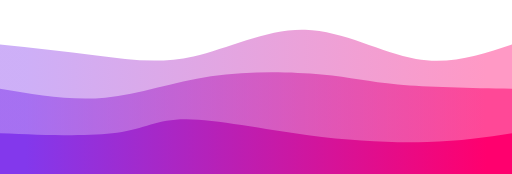
t = 0.00 s
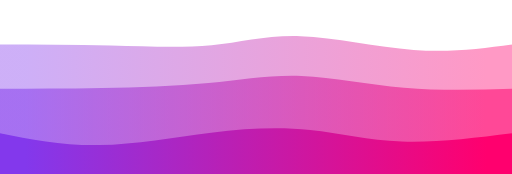
t = 0.75 s
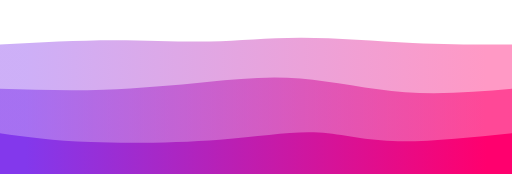
t = 1.25 s
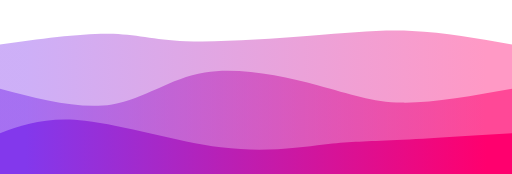
t = 2.00 s
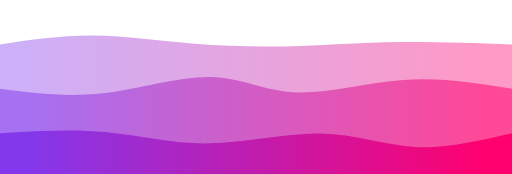
t = 2.75 s
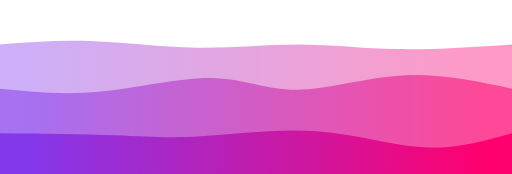
t = 3.25 s

The animated SVG that drew these frames (rendered in a browser with its animation timeline set to each time). Animation: 3 CSS @keyframes rules; one cycle of 4.00 s, repeats indefinitely.

<svg preserveAspectRatio="none" width="100%" height="100%" id="svg" viewBox="0 0 1440 490" xmlns="http://www.w3.org/2000/svg" class="transition duration-300 ease-in-out delay-150"><style>
          .path-0{
            animation:pathAnim-0 4s;
            animation-timing-function: linear;
            animation-iteration-count: infinite;
          }
          @keyframes pathAnim-0{
            0%{
              d: path("M 0,500 C 0,500 0,125 0,125 C 91.08133971291869,134.77033492822966 182.16267942583738,144.54066985645932 271,156 C 359.8373205741626,167.45933014354068 446.4306220095692,180.60765550239233 544,159 C 641.5693779904308,137.39234449760767 750.1148325358853,81.02870813397129 858,84 C 965.8851674641147,86.97129186602871 1073.11004784689,149.2775119617225 1170,166 C 1266.88995215311,182.7224880382775 1353.4449760765551,153.86124401913875 1440,125 C 1440,125 1440,500 1440,500 Z");
            }
            25%{
              d: path("M 0,500 C 0,500 0,125 0,125 C 109.69377990430621,122.21531100478468 219.38755980861242,119.43062200956936 325,119 C 430.6124401913876,118.56937799043064 532.1435406698564,120.49282296650719 612,117 C 691.8564593301436,113.50717703349281 750.0382775119617,104.59808612440192 841,108 C 931.9617224880383,111.40191387559808 1055.7033492822968,127.11483253588517 1161,132 C 1266.2966507177032,136.88516746411483 1353.1483253588517,130.94258373205741 1440,125 C 1440,125 1440,500 1440,500 Z");
            }
            50%{
              d: path("M 0,500 C 0,500 0,125 0,125 C 112.42105263157893,109.6602870813397 224.84210526315786,94.32057416267942 304,95 C 383.15789473684214,95.67942583732058 429.0526315789475,112.37799043062203 523,116 C 616.9473684210525,119.62200956937797 758.9473684210524,110.16746411483253 872,101 C 985.0526315789476,91.83253588516747 1069.1578947368423,82.95215311004786 1159,87 C 1248.8421052631577,91.04784688995214 1344.4210526315787,108.02392344497608 1440,125 C 1440,125 1440,500 1440,500 Z");
            }
            75%{
              d: path("M 0,500 C 0,500 0,125 0,125 C 78.48803827751198,113.02870813397129 156.97607655502395,101.05741626794259 251,102 C 345.02392344497605,102.94258373205741 454.5837320574162,116.79904306220095 555,126 C 655.4162679425838,135.20095693779905 746.6889952153111,139.74641148325358 833,139 C 919.3110047846889,138.25358851674642 1000.6602870813397,132.2153110047847 1101,129 C 1201.3397129186603,125.7846889952153 1320.6698564593303,125.39234449760765 1440,125 C 1440,125 1440,500 1440,500 Z");
            }
            100%{
              d: path("M 0,500 C 0,500 0,125 0,125 C 91.08133971291869,134.77033492822966 182.16267942583738,144.54066985645932 271,156 C 359.8373205741626,167.45933014354068 446.4306220095692,180.60765550239233 544,159 C 641.5693779904308,137.39234449760767 750.1148325358853,81.02870813397129 858,84 C 965.8851674641147,86.97129186602871 1073.11004784689,149.2775119617225 1170,166 C 1266.88995215311,182.7224880382775 1353.4449760765551,153.86124401913875 1440,125 C 1440,125 1440,500 1440,500 Z");
            }
          }</style><defs><linearGradient id="gradient" x1="0%" y1="50%" x2="100%" y2="50%"><stop offset="5%" stop-color="#8338ec"></stop><stop offset="95%" stop-color="#ff006e"></stop></linearGradient></defs><path d="M 0,500 C 0,500 0,125 0,125 C 91.08133971291869,134.77033492822966 182.16267942583738,144.54066985645932 271,156 C 359.8373205741626,167.45933014354068 446.4306220095692,180.60765550239233 544,159 C 641.5693779904308,137.39234449760767 750.1148325358853,81.02870813397129 858,84 C 965.8851674641147,86.97129186602871 1073.11004784689,149.2775119617225 1170,166 C 1266.88995215311,182.7224880382775 1353.4449760765551,153.86124401913875 1440,125 C 1440,125 1440,500 1440,500 Z" stroke="none" stroke-width="0" fill="url(#gradient)" fill-opacity="0.4" class="transition-all duration-300 ease-in-out delay-150 path-0"></path><style>
          .path-1{
            animation:pathAnim-1 4s;
            animation-timing-function: linear;
            animation-iteration-count: infinite;
          }
          @keyframes pathAnim-1{
            0%{
              d: path("M 0,500 C 0,500 0,250 0,250 C 99.69377990430621,267.0047846889952 199.38755980861242,284.00956937799043 296,275 C 392.6124401913876,265.99043062200957 486.1435406698564,230.96650717703352 593,215 C 699.8564593301436,199.03349282296648 820.0382775119618,202.12440191387557 904,210 C 987.9617224880382,217.87559808612443 1035.7033492822966,230.53588516746413 1119,238 C 1202.2966507177034,245.46411483253587 1321.1483253588517,247.73205741626793 1440,250 C 1440,250 1440,500 1440,500 Z");
            }
            25%{
              d: path("M 0,500 C 0,500 0,250 0,250 C 91.46411483253587,244.20095693779905 182.92822966507174,238.40191387559807 284,239 C 385.07177033492826,239.59808612440193 495.7511961722488,246.5933014354067 584,240 C 672.2488038277512,233.4066985645933 738.0669856459331,213.22488038277513 829,215 C 919.9330143540669,216.77511961722487 1035.980861244019,240.50717703349284 1142,250 C 1248.019138755981,259.49282296650716 1344.0095693779904,254.74641148325358 1440,250 C 1440,250 1440,500 1440,500 Z");
            }
            50%{
              d: path("M 0,500 C 0,500 0,250 0,250 C 111.77990430622009,279.42583732057415 223.55980861244018,308.85167464114835 315,294 C 406.4401913875598,279.14832535885165 477.5406698564592,220.01913875598086 576,204 C 674.4593301435408,187.98086124401914 800.2775119617226,215.07177033492826 893,240 C 985.7224880382774,264.92822966507174 1045.3492822966507,287.6937799043062 1131,289 C 1216.6507177033493,290.3062200956938 1328.3253588516745,270.1531100478469 1440,250 C 1440,250 1440,500 1440,500 Z");
            }
            75%{
              d: path("M 0,500 C 0,500 0,250 0,250 C 87.00478468899522,256.32535885167465 174.00956937799043,262.6507177033493 280,252 C 385.99043062200957,241.3492822966507 510.96650717703346,213.72248803827748 596,221 C 681.0334928229665,228.27751196172252 726.1244019138755,270.4593301435407 812,267 C 897.8755980861245,263.5406698564593 1024.5358851674641,214.44019138755982 1136,204 C 1247.4641148325359,193.55980861244018 1343.732057416268,221.7799043062201 1440,250 C 1440,250 1440,500 1440,500 Z");
            }
            100%{
              d: path("M 0,500 C 0,500 0,250 0,250 C 99.69377990430621,267.0047846889952 199.38755980861242,284.00956937799043 296,275 C 392.6124401913876,265.99043062200957 486.1435406698564,230.96650717703352 593,215 C 699.8564593301436,199.03349282296648 820.0382775119618,202.12440191387557 904,210 C 987.9617224880382,217.87559808612443 1035.7033492822966,230.53588516746413 1119,238 C 1202.2966507177034,245.46411483253587 1321.1483253588517,247.73205741626793 1440,250 C 1440,250 1440,500 1440,500 Z");
            }
          }</style><defs><linearGradient id="gradient" x1="0%" y1="50%" x2="100%" y2="50%"><stop offset="5%" stop-color="#8338ec"></stop><stop offset="95%" stop-color="#ff006e"></stop></linearGradient></defs><path d="M 0,500 C 0,500 0,250 0,250 C 99.69377990430621,267.0047846889952 199.38755980861242,284.00956937799043 296,275 C 392.6124401913876,265.99043062200957 486.1435406698564,230.96650717703352 593,215 C 699.8564593301436,199.03349282296648 820.0382775119618,202.12440191387557 904,210 C 987.9617224880382,217.87559808612443 1035.7033492822966,230.53588516746413 1119,238 C 1202.2966507177034,245.46411483253587 1321.1483253588517,247.73205741626793 1440,250 C 1440,250 1440,500 1440,500 Z" stroke="none" stroke-width="0" fill="url(#gradient)" fill-opacity="0.53" class="transition-all duration-300 ease-in-out delay-150 path-1"></path><style>
          .path-2{
            animation:pathAnim-2 4s;
            animation-timing-function: linear;
            animation-iteration-count: infinite;
          }
          @keyframes pathAnim-2{
            0%{
              d: path("M 0,500 C 0,500 0,375 0,375 C 125.08133971291866,380.0526315789474 250.16267942583733,385.10526315789474 329,374 C 407.8373205741627,362.89473684210526 440.43062200956933,335.6315789473684 524,336 C 607.5693779904307,336.3684210526316 742.1148325358853,364.3684210526316 867,381 C 991.8851674641147,397.6315789473684 1107.11004784689,402.89473684210526 1201,400 C 1294.88995215311,397.10526315789474 1367.4449760765551,386.0526315789474 1440,375 C 1440,375 1440,500 1440,500 Z");
            }
            25%{
              d: path("M 0,500 C 0,500 0,375 0,375 C 77.00478468899524,396.7799043062201 154.0095693779905,418.5598086124402 262,420 C 369.9904306220095,421.4401913875598 508.96650717703335,402.5406698564594 617,386 C 725.0334928229667,369.4593301435406 802.1244019138755,355.2775119617225 874,361 C 945.8755980861245,366.7224880382775 1012.5358851674641,392.3492822966507 1106,398 C 1199.4641148325359,403.6507177033493 1319.732057416268,389.32535885167465 1440,375 C 1440,375 1440,500 1440,500 Z");
            }
            50%{
              d: path("M 0,500 C 0,500 0,375 0,375 C 65.57894736842107,351.53588516746413 131.15789473684214,328.07177033492826 239,340 C 346.84210526315786,351.92822966507174 496.9473684210526,399.2488038277512 621,415 C 745.0526315789474,430.7511961722488 843.0526315789474,414.933014354067 911,407 C 978.9473684210526,399.066985645933 1016.8421052631579,399.01913875598086 1100,395 C 1183.157894736842,390.98086124401914 1311.578947368421,382.99043062200957 1440,375 C 1440,375 1440,500 1440,500 Z");
            }
            75%{
              d: path("M 0,500 C 0,500 0,375 0,375 C 115.46411483253587,374.92344497607655 230.92822966507174,374.8468899521531 323,383 C 415.07177033492826,391.1531100478469 483.7511961722488,407.53588516746413 578,400 C 672.2488038277512,392.46411483253587 792.066985645933,361.00956937799043 899,366 C 1005.933014354067,370.99043062200957 1099.980861244019,412.42583732057415 1188,420 C 1276.019138755981,427.57416267942585 1358.0095693779904,401.2870813397129 1440,375 C 1440,375 1440,500 1440,500 Z");
            }
            100%{
              d: path("M 0,500 C 0,500 0,375 0,375 C 125.08133971291866,380.0526315789474 250.16267942583733,385.10526315789474 329,374 C 407.8373205741627,362.89473684210526 440.43062200956933,335.6315789473684 524,336 C 607.5693779904307,336.3684210526316 742.1148325358853,364.3684210526316 867,381 C 991.8851674641147,397.6315789473684 1107.11004784689,402.89473684210526 1201,400 C 1294.88995215311,397.10526315789474 1367.4449760765551,386.0526315789474 1440,375 C 1440,375 1440,500 1440,500 Z");
            }
          }</style><defs><linearGradient id="gradient" x1="0%" y1="50%" x2="100%" y2="50%"><stop offset="5%" stop-color="#8338ec"></stop><stop offset="95%" stop-color="#ff006e"></stop></linearGradient></defs><path d="M 0,500 C 0,500 0,375 0,375 C 125.08133971291866,380.0526315789474 250.16267942583733,385.10526315789474 329,374 C 407.8373205741627,362.89473684210526 440.43062200956933,335.6315789473684 524,336 C 607.5693779904307,336.3684210526316 742.1148325358853,364.3684210526316 867,381 C 991.8851674641147,397.6315789473684 1107.11004784689,402.89473684210526 1201,400 C 1294.88995215311,397.10526315789474 1367.4449760765551,386.0526315789474 1440,375 C 1440,375 1440,500 1440,500 Z" stroke="none" stroke-width="0" fill="url(#gradient)" fill-opacity="1" class="transition-all duration-300 ease-in-out delay-150 path-2"></path></svg>
